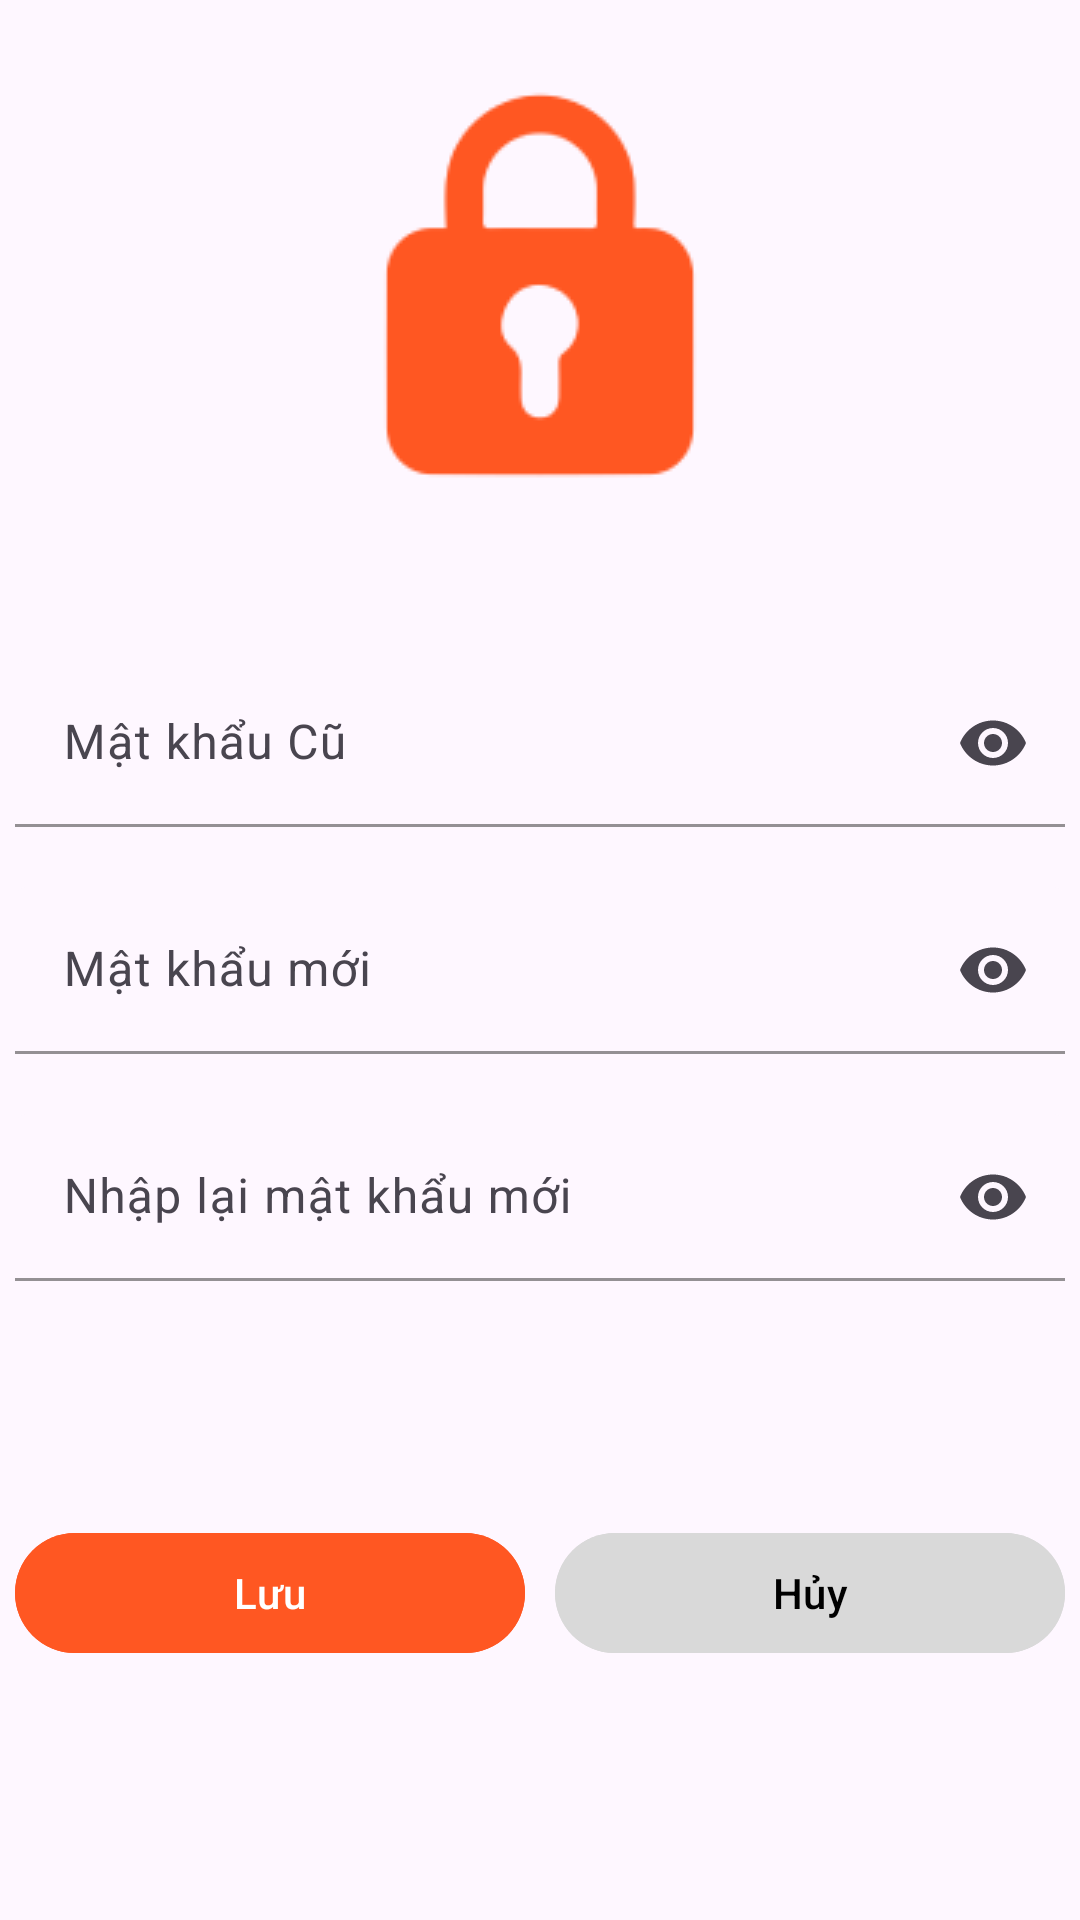

Android layout source for this screen:
<!-- AndroidManifest.xml: application theme Theme.Mob2041_namtmph17849 -->
<!-- res/layout/fragment_doi_mat_khau.xml -->
<?xml version="1.0" encoding="utf-8"?>
<FrameLayout xmlns:android="http://schemas.android.com/apk/res/android"
    xmlns:tools="http://schemas.android.com/tools"
    android:layout_width="match_parent"
    android:layout_height="match_parent"
    xmlns:app="http://schemas.android.com/apk/res-auto"
    tools:context=".Fragment.DoiMatKhauFragment">

    <LinearLayout
        android:layout_width="match_parent"
        android:layout_height="wrap_content"
        android:orientation="vertical"
        android:layout_marginTop="20dp"
        >
        <ImageView
            android:layout_width="match_parent"
            android:layout_height="wrap_content"
            android:src="@drawable/keylogo"/>

        <com.google.android.material.textfield.TextInputLayout
            android:layout_width="350dp"
            android:layout_gravity="center"
            android:layout_height="wrap_content"
            android:layout_marginTop="50dp"
            android:hint="Mật khẩu Cũ"
            app:hintTextColor="#FF5722"
            app:boxStrokeColor="#FF5722"
            app:boxBackgroundMode="filled"
            app:endIconMode="password_toggle"
            app:hintEnabled="true"
            >
            <com.google.android.material.textfield.TextInputEditText
                android:layout_width="match_parent"
                android:layout_height="wrap_content"
                android:inputType="textPassword"
                android:id="@+id/edMatKhauCu"
                />
        </com.google.android.material.textfield.TextInputLayout>
        <com.google.android.material.textfield.TextInputLayout
            android:layout_width="350dp"
            android:layout_gravity="center"            android:layout_height="wrap_content"
            android:layout_marginTop="20dp"
            android:hint="Mật khẩu mới"
            app:hintTextColor="#FF5722"
            app:boxStrokeColor="#FF5722"
            app:boxBackgroundMode="filled"
            app:endIconMode="password_toggle"
            app:hintEnabled="true"
            >
            <com.google.android.material.textfield.TextInputEditText
                android:layout_width="match_parent"
                android:layout_height="wrap_content"
                android:inputType="textPassword"
                android:id="@+id/edMatkhauMoi"
                />
        </com.google.android.material.textfield.TextInputLayout>
        <com.google.android.material.textfield.TextInputLayout
            android:layout_width="350dp"
            android:layout_gravity="center"            android:layout_height="wrap_content"
            android:layout_marginTop="20dp"
            android:hint="Nhập lại mật khẩu mới"
            app:hintTextColor="#FF5722"
            app:boxStrokeColor="#FF5722"
            app:boxBackgroundMode="filled"
            app:endIconMode="password_toggle"
            app:hintEnabled="true"
            >
            <com.google.android.material.textfield.TextInputEditText
                android:layout_width="match_parent"
                android:layout_height="wrap_content"
                android:inputType="textPassword"
                android:id="@+id/edNhapLai"
                />
        </com.google.android.material.textfield.TextInputLayout>
        <LinearLayout
            android:layout_width="wrap_content"
            android:layout_height="wrap_content"
            android:orientation="horizontal"
            android:layout_gravity="center"
            android:layout_marginTop="80dp">
            <com.google.android.material.button.MaterialButton
                android:id="@+id/btnLuu"
                android:layout_width="170dp"
                android:layout_marginHorizontal="5dp"
                android:layout_height="wrap_content"
                android:text="Lưu"
                app:icon="@drawable/baseline_save_24"
                app:iconGravity="textStart"
                android:backgroundTint="@color/orangepoly"
                />
            <com.google.android.material.button.MaterialButton
                android:id="@+id/btnHuy"
                app:iconTint="@color/black"
                app:iconGravity="textStart"
                app:icon="@drawable/baseline_highlight_off_24"
                android:layout_marginHorizontal="5dp"
                android:layout_width="170dp"
                android:textColor="@color/black"
                android:layout_height="wrap_content"
                android:backgroundTint="@color/gray"
                android:text="Hủy"/>
        </LinearLayout>
    </LinearLayout>

</FrameLayout>
<!-- resources referenced by this layout -->
<resources>
  <color name="black">#FF000000</color>
  <color name="gray">#D9D9D9</color>
  <color name="orangepoly">#FF5722</color>
  <!-- drawable keylogo: png bitmap (drawable, 3386 bytes) -->
  <style name="Theme.Mob2041_namtmph17849" parent="Base.Theme.Mob2041_namtmph17849" />
  <style name="Base.Theme.Mob2041_namtmph17849" parent="Theme.Material3.DayNight.NoActionBar">
          
          
      </style>
</resources>
